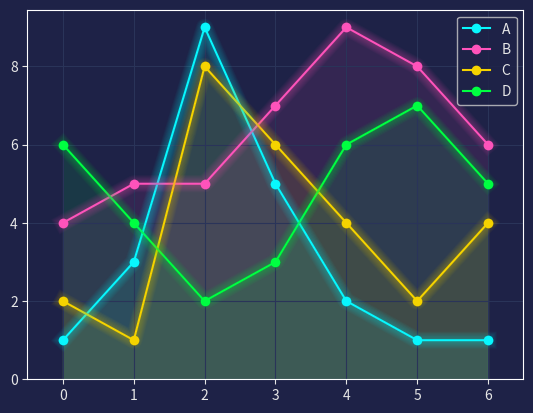

Write the Python code that produced this figure.
import pandas as pd
import matplotlib.pyplot as plt

# Marcar que se utilizará un estilo con fondo oscuro
plt.style.use("dark_background")

# Aquí se genera el color de las letras
for param in ['text.color', 'axes.labelcolor', 'xtick.color', 'ytick.color']:
    plt.rcParams[param] = '0.9'  # gris claro
# En este se genera el color del fondo de la gráfica
for param in ['figure.facecolor', 'axes.facecolor', 'savefig.facecolor']:
    plt.rcParams[param] = '#1E2247'  # gris azulada oscuro
    
# Se crea una lista con colores
colors = [
    '#08F7FE',  # cian
    '#FE53BB',  # rosado
    '#F5D300',  # amarillo
    '#00ff41',  # verde matrix
]

# Se usa el pandas para crear un DataFrame, que contiene ciertos datos que se
# van a graficar
df = pd.DataFrame({'A': [1, 3, 9, 5, 2, 1, 1],
                   'B': [4, 5, 5, 7, 9, 8, 6],
                   'C': [2, 1, 8, 6, 4, 2, 4],
                   'D': [6, 4, 2, 3, 6, 7, 5]})

# Crear los ejes para la gráfica
fig, ax = plt.subplots()
# Se usará como marcador 'o', los colores previamente colocados
df.plot(marker='o', color=colors, ax=ax)

# Graficar los datos con un alpha (nivel de transparencia) bajo
# y un ancho de línea ligeramente más ancho
n_shades = 10
diff_linewidth = 1.05
alpha_value = 0.3 / n_shades
# Ahora si colocar los valores de los colores de las líneas
for n in range(1, n_shades+1):
    df.plot(marker='o',
            linewidth=2+(diff_linewidth*n),
            alpha=alpha_value,
            legend=False,
            ax=ax,
            color=colors)
# Colorear las áreas debajo de las líneas
for column, color in zip(df, colors):
    ax.fill_between(x=df.index,
                    y1=df[column].values,
                    y2=[0] * len(df),
                    color=color,
                    alpha=0.1)
ax.grid(color='#2A3459')
# Para no cortar los marcadores
ax.set_xlim([ax.get_xlim()[0] - 0.2, ax.get_xlim()[1] + 0.2])  # to not have the markers cut 
ax.set_ylim(0)
plt.show()